Run: headless pygame with SDL's dummy video driver; simulated clock (each Clock.tick advances the game by its frame time, no real sleeping); random seed 0; keys injected as events and as key.get_pressed() state; mouse plan: one left click at the window centre at the start of phase 2, then a move to the lower-right quarter at the start of phase 3.
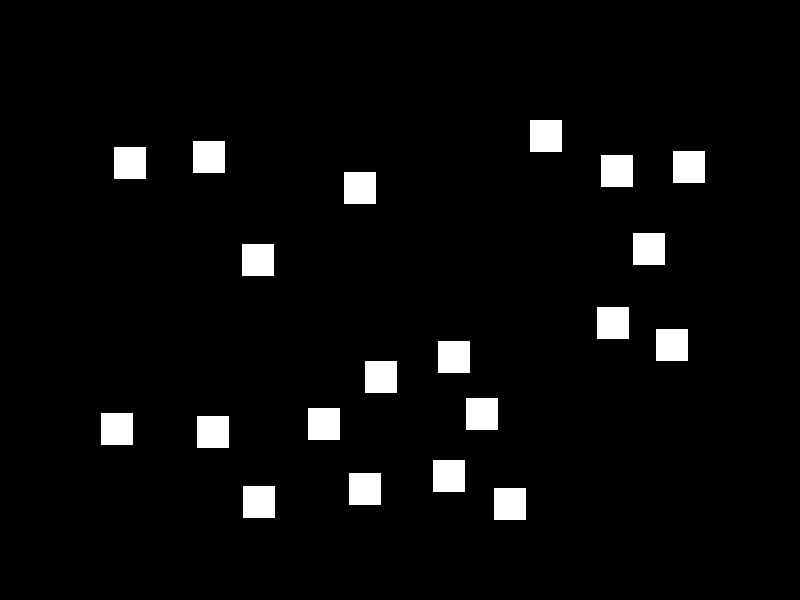
Frame 1 of 4 · flips 1–60 · no input
Frame 2 of 4 · flips 61–180 · clicked the window centre · tapped SPACE, RETURN · held RIGHT (→), D · screen unchanged from frame 1, image omitted
Frame 3 of 4 · flips 181–300 · moved the mouse to the lower-right quarter · held DOWN (↓), S · screen unchanged from frame 2, image omitted
Frame 4 of 4 · flips 301–420 · held LEFT (←), A, UP (↑), W · screen unchanged from frame 3, image omitted

The pygame program that drew these frames:

import pygame
import random
import math

class Location:
    def __init__(self, x, y, name, description):
        self.x = x
        self.y = y
        self.name = name
        self.description = description
        self.rect = pygame.Rect(x, y, 32, 32)

class Item:
    def __init__(self, name, description, value):
        self.name = name
        self.description = description
        self.value = value

def check_overlap(new_location, locations, buffer):
    buffered_rect = new_location.rect.inflate(buffer, buffer)
    for location in locations:
        if buffered_rect.colliderect(location.rect):
            return True
    return False

def generate_locations(buffer):
    locations = []
    for i in range(20):
        while True:
            x = random.randint(100, 700)
            y = random.randint(100, 500)
            name = f"Location {i + 1}"
            description = f"A randomly generated location {i + 1}"
            new_location = Location(x, y, name, description)

            if not check_overlap(new_location, locations, buffer):
                locations.append(new_location)
                break
    return locations



def location_clicked(mouse_x, mouse_y, locations):
    for location in locations:
        if location.rect.collidepoint(mouse_x, mouse_y):
            return location
    return None

pygame.init()
screen = pygame.display.set_mode((800, 600))
pygame.display.set_caption("Overworld Map Game")

locations = generate_locations(50)

running = True
while running:
    for event in pygame.event.get():
        if event.type == pygame.QUIT:
            running = False

        if event.type == pygame.MOUSEBUTTONDOWN:
            mouse_x, mouse_y = pygame.mouse.get_pos()
            clicked_location = location_clicked(mouse_x, mouse_y, locations)
            if clicked_location:
                print(clicked_location.name, clicked_location.description)

    screen.fill((0, 0, 0))

    for location in locations:
        pygame.draw.rect(screen, (255, 255, 255), location.rect)

    pygame.display.flip()

pygame.quit()
